Run: headless pygame with SDL's dummy video driver; simulated clock (each Clock.tick advances the game by its frame time, no real sleeping); random seed 0; keys injected as events and as key.get_pressed() state; no mouse input.
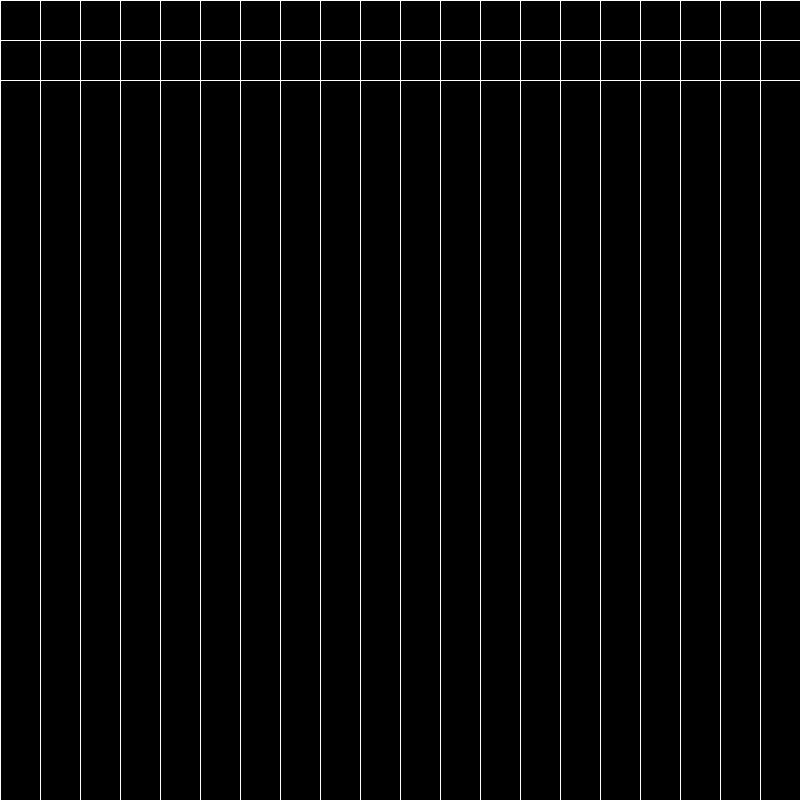
Frame 1 of 4 · flips 1–60 · no input
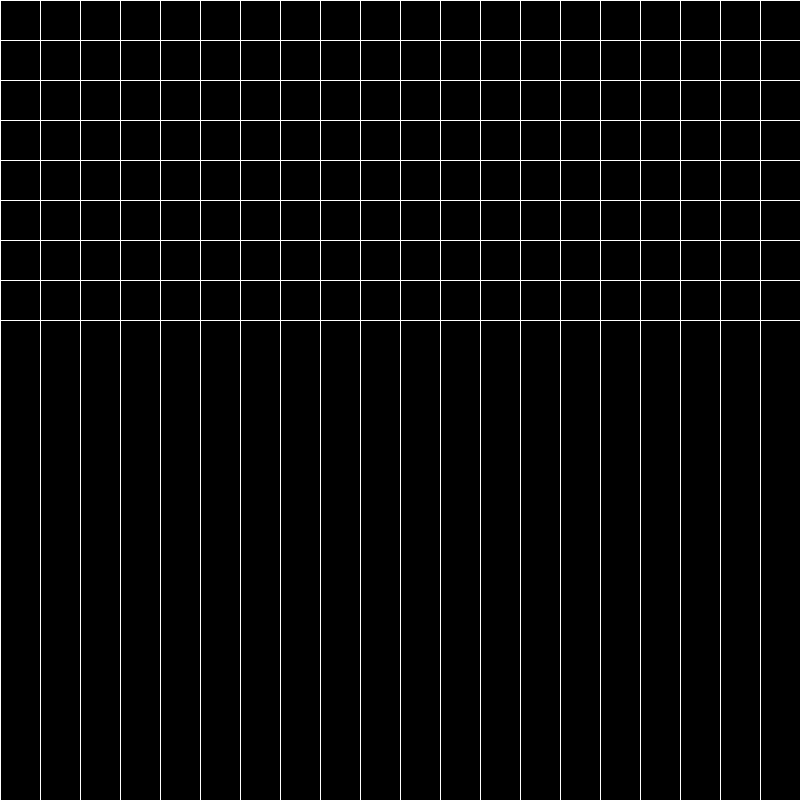
Frame 2 of 4 · flips 61–180 · tapped SPACE, RETURN · held RIGHT (→), D
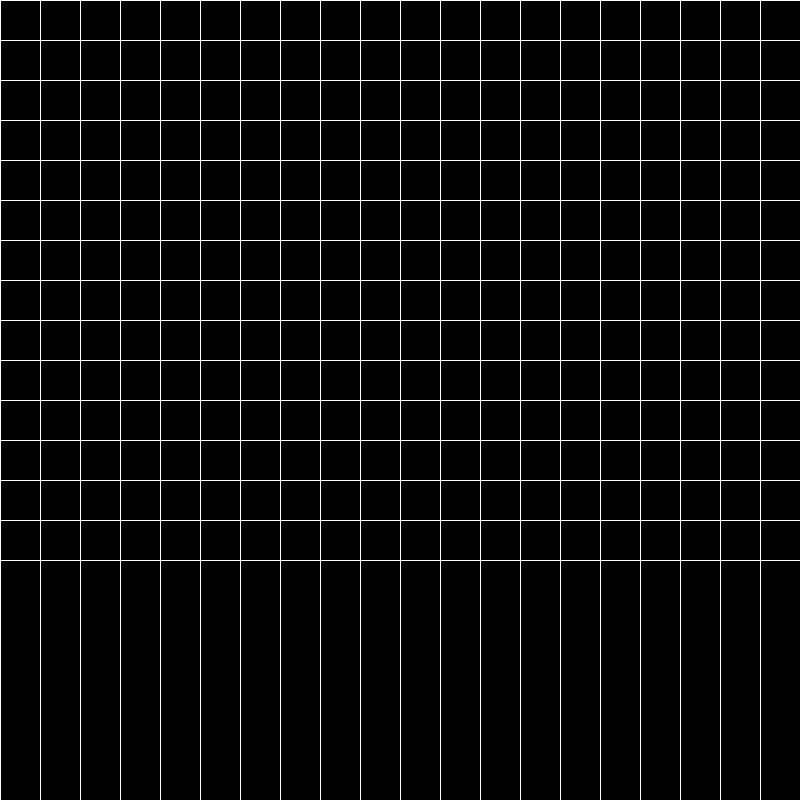
Frame 3 of 4 · flips 181–300 · held DOWN (↓), S
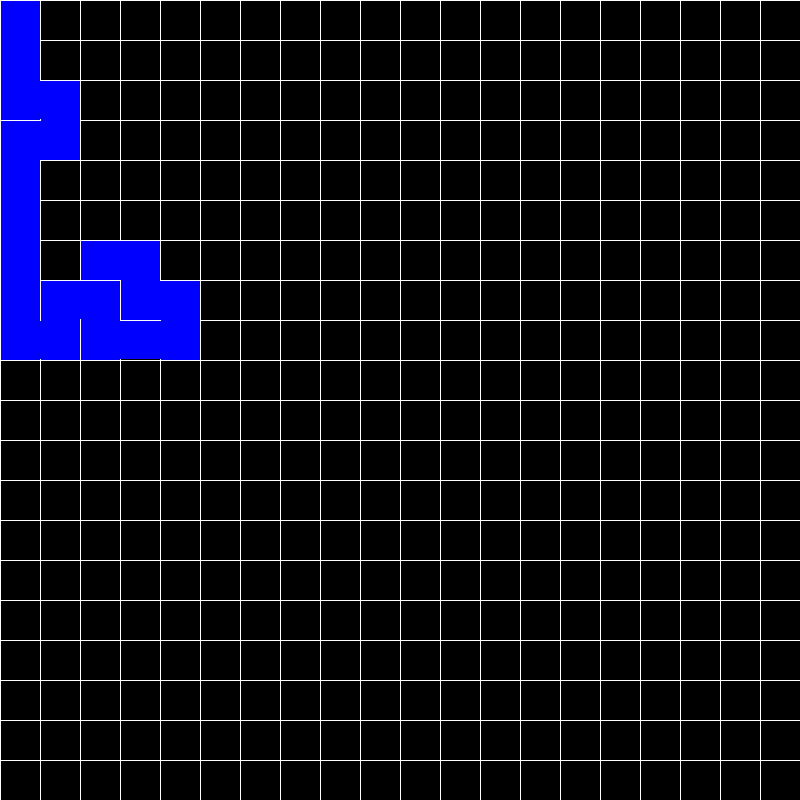
Frame 4 of 4 · flips 301–420 · held LEFT (←), A, UP (↑), W

The pygame program that drew these frames:

import pygame
import time 
import random

cellSize = 40
notFinished = True

width = 800
heigth = 800
cols = int(width / cellSize)
rows = int(heigth / cellSize)

w = int(width / cellSize)
h = int(heigth / cellSize)

grid = [[0 for x in range(w)] for y in range (h)]
visited = []
stack = []
cell = 0

class Cell:
    def __init__ (self, cellSize, x, y):
        self.cellSize = cellSize
        self.x = x
        self.y = y

def move_up(window, x, y):
    pygame.draw.rect(window, (0, 0, 255), (x * cellSize + 1, (y - 1) * cellSize + 1, cellSize - 1, (cellSize*2-1)), 0)
    pygame.display.update()

def move_right(window, x, y):
    pygame.draw.rect(window, (0, 0, 255), (x * cellSize + 1, y * cellSize + 1,(cellSize * 2) - 2, cellSize - 2), 0)
    pygame.display.update()

def move_down(window, x, y):
    pygame.draw.rect(window, (0, 0, 255), (x * cellSize + 1, y * cellSize + 1, cellSize - 1, (cellSize*2-1)), 0)
    pygame.display.update()

def move_left(window, x, y):
    pygame.draw.rect(window, (0, 0, 255), ((x - 1) * cellSize + 1, y * cellSize + 1, cellSize * 2 - 2, cellSize -1 ), 0)
    pygame.display.update()
            
def setup():
    pygame.init()
    window = pygame.display.set_mode((width, heigth))
    clock = pygame.time.Clock()
    window.fill((0,0,0))
    
    for y in range(0, cols):

        for x in range(0, rows):
            cell = Cell(cellSize, x, y)
            grid[x][y] = cell
            pygame.draw.line(window, (255, 255, 255), [x * cellSize             ,  y * cellSize            ], [(x + cellSize) * cellSize,  y * cellSize])
            pygame.draw.line(window, (255, 255, 255), [(x + cellSize) * cellSize,  y * cellSize             ],[(x + cellSize) * cellSize, (y + cellSize) * cellSize])
            pygame.draw.line(window, (255, 255, 255), [(x + cellSize) * cellSize, (y + cellSize) * cellSize], [(x * cellSize)           , (y + cellSize) * cellSize])
            pygame.draw.line(window, (255, 255, 255), [x * cellSize             , (y + cellSize) * cellSize], [(x * cellSize)           ,  y * cellSize])
            pygame.display.update()
    
    time.sleep(1)

    print("ENDE SETUP")
    stack.append((0,0))
    visited.append((0,0))
    generateMaze(window, clock, 0,0)
    pygame.time.wait(5000)

def generateMaze(window, clock, x, y):
    while len(stack) > 0:
        cells = []
        #pygame.time.wait(25)
        if((x+1,y) not in visited and x < cols-1):
            cells.append("right")
        if((x,y+1) not in visited and y < rows-1):
            cells.append("down")
        if((x-1,y) not in visited and x > 0):
            cells.append("left")
        if((x,y-1) not in visited and y > 0):
            cells.append("top")
        if(len(cells) > 0):
            #normal move
            choice = random.randint(0, len(cells)-1)
            if(cells[choice] == 'right'):
                move_right(window, x ,y)
                x, y = x+1 ,y
                stack.append((x,y))
                visited.append((x,y))
                print('right')
            if(cells[choice] == 'down'):
                move_down(window, x ,y)
                x, y = x ,y+1
                stack.append((x,y))
                visited.append((x,y))
                print('down')
            if(cells[choice] == 'left'):
                move_left(window, x ,y)
                x, y = x-1 ,y
                stack.append((x,y))
                visited.append((x,y))
                print('left')
            if(cells[choice] == 'top'):
                move_up(window, x ,y)
                x, y = x ,y-1
                stack.append((x,y))
                visited.append((x,y))
                print('top')
        else:
            #Backtrack
            x, y = stack[len(stack) - 1]
            stack.pop()
            print('back')
            #generateMaze(window, x, y)
        clock.tick(60);
    print('ENDE')
                                     
def pickCell(window, x, y):
    pygame.draw.rect(window, (0, 255, 0), (x* cellSize+2, y * cellSize + 2, cellSize-4, cellSize - 4), 0)
    pygame.display.update()
setup()
